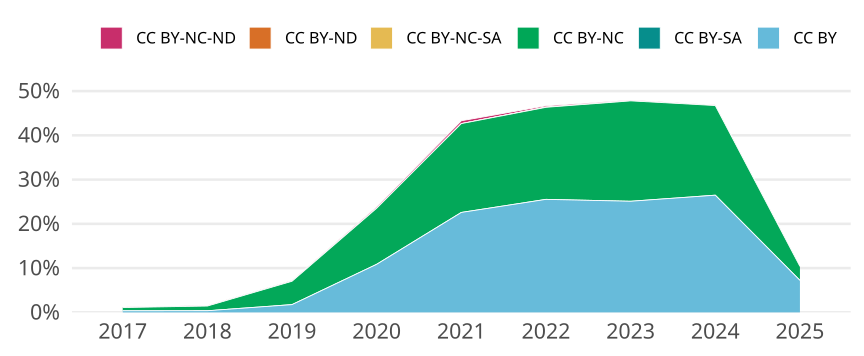

Source data for this figure (header and first rows):
cr_year, jn_all, cc, cc_total, prop
2017, 1648, CC BY, 6, 0.003641
2017, 1648, CC BY-SA, 0, 0
2017, 1648, CC BY-NC, 12, 0.007282
2017, 1648, CC BY-NC-SA, 0, 0
2017, 1648, CC BY-ND, 0, 0
2017, 1648, CC BY-NC-ND, 2, 0.001214
2018, 1604, CC BY, 6, 0.003741
2018, 1604, CC BY-SA, 0, 0
2018, 1604, CC BY-NC, 17, 0.0106
2018, 1604, CC BY-NC-SA, 0, 0
2018, 1604, CC BY-ND, 0, 0
2018, 1604, CC BY-NC-ND, 2, 0.001247
2019, 1706, CC BY, 30, 0.01758
2019, 1706, CC BY-SA, 0, 0
2019, 1706, CC BY-NC, 90, 0.05275
2019, 1706, CC BY-NC-SA, 0, 0
2019, 1706, CC BY-ND, 0, 0
2019, 1706, CC BY-NC-ND, 3, 0.001758
2020, 1721, CC BY, 187, 0.1087
2020, 1721, CC BY-SA, 0, 0
2020, 1721, CC BY-NC, 218, 0.1267
2020, 1721, CC BY-NC-SA, 0, 0
2020, 1721, CC BY-ND, 0, 0
2020, 1721, CC BY-NC-ND, 6, 0.003486
2021, 1709, CC BY, 386, 0.2259
2021, 1709, CC BY-SA, 0, 0
2021, 1709, CC BY-NC, 343, 0.2007
2021, 1709, CC BY-NC-SA, 0, 0
2021, 1709, CC BY-ND, 0, 0
2021, 1709, CC BY-NC-ND, 11, 0.006437
2022, 1731, CC BY, 442, 0.2553
2022, 1731, CC BY-SA, 0, 0
2022, 1731, CC BY-NC, 360, 0.208
2022, 1731, CC BY-NC-SA, 1, 5.777007510109763e-4
2022, 1731, CC BY-ND, 0, 0
2022, 1731, CC BY-NC-ND, 5, 0.002889
2023, 1649, CC BY, 414, 0.2511
2023, 1649, CC BY-SA, 0, 0
2023, 1649, CC BY-NC, 374, 0.2268
2023, 1649, CC BY-NC-SA, 0, 0
2023, 1649, CC BY-ND, 0, 0
2023, 1649, CC BY-NC-ND, 3, 0.001819
2024, 1654, CC BY, 438, 0.2648
2024, 1654, CC BY-SA, 0, 0
2024, 1654, CC BY-NC, 335, 0.2025
2024, 1654, CC BY-NC-SA, 0, 0
2024, 1654, CC BY-ND, 0, 0
2024, 1654, CC BY-NC-ND, 2, 0.001209
2025, 789, CC BY, 57, 0.07224
2025, 789, CC BY-SA, 0, 0
2025, 789, CC BY-NC, 25, 0.03169
2025, 789, CC BY-NC-SA, 0, 0
2025, 789, CC BY-ND, 0, 0
2025, 789, CC BY-NC-ND, 0, 0
